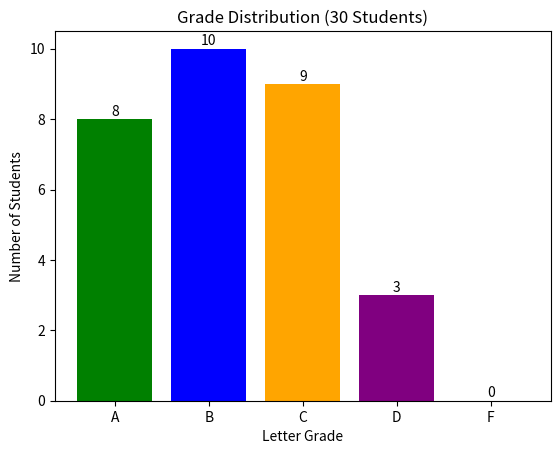

This chart was generated by the following Python code:
# PROBLEM 1: Student Grade Distribution with Conditionals
# Course: Intensive Foundation of Computer Science using Python
# Utilize: For loops + If/elif/else + Dictionaries + Bar chart

"""
PROBLEM 1: Analyze and visualize student grades using conditionals

SCENARIO:
You have a list of student scores. Categorize them into letter grades
and create a bar chart showing the distribution.

REQUIREMENTS:
1. Given a list of 30 student scores (ranging from 0-100)
2. Use a loop to iterate through scores
3. Use conditionals to assign letter grades:
   - A: 90-100
   - B: 80-89
   - C: 70-79
   - D: 60-69
   - F: 0-59
4. Store the count of each grade in a dictionary
5. Create a bar chart showing the distribution of letter grades
6. Add proper labels, title, and colors
7. Display the total number of students in each category on the bars

HINTS:
- Start with an empty dictionary: grade_counts = {'A': 0, 'B': 0, 'C': 0, 'D': 0, 'F': 0}
- Use a for loop: for score in scores:
- Use if/elif/else to check score ranges
- Use plt.bar() to create the bar chart
- Use different colors for each grade (green for A, red for F, etc.)
- Display numbers on bars using plt.text()

YOUR CODE BELOW:
"""

import matplotlib.pyplot as plt
import numpy as np

def problem1():
    """
    Categorize student scores and visualize grade distribution
    """
    
    # Given data: 30 student scores
    scores = [85, 92, 78, 90, 88, 76, 95, 84, 72, 89,
              91, 65, 74, 88, 93, 70, 82, 77, 86, 94,
              68, 79, 87, 91, 73, 81, 96, 75, 83, 69]
    
    # Step 1: Create a dictionary to store grade counts
    grade_counts = {'A': 0, 'B': 0, 'C': 0, 'D': 0, 'F': 0}
    
    # Step 2: Loop through scores and categorize them
    for score in scores:
        if score>= 90:
            grade_counts['A'] += 1
        elif score >= 80:
            grade_counts['B'] += 1
        elif score >= 70:
            grade_counts['C'] += 1
        elif score >= 60:
            grade_counts['D'] += 1
        else:
            grade_counts['F'] += 1
    
    # Step 3: Create bar chart
    grades = list(grade_counts.keys())
    counts = list(grade_counts.values())

    colors = ['green', 'blue', 'orange', 'purple', 'red']

    plt.bar(grades, counts, color=colors)
    
    # Step 4: Add labels and formatting
    plt.title("Grade Distribution (30 Students)")
    plt.xlabel("Letter Grade")
    plt.ylabel("Number of Students")
    
    # Step 5: Display values on top of bars
    for i in range(len(grades)):
        plt.text(i, counts[i] + 0.1, str(counts[i]), ha='center')
    
    # Step 6: Show the plot
    plt.show()

# Test your function
if __name__ == "__main__":
    problem1()
    print("Problem 1 complete!")
